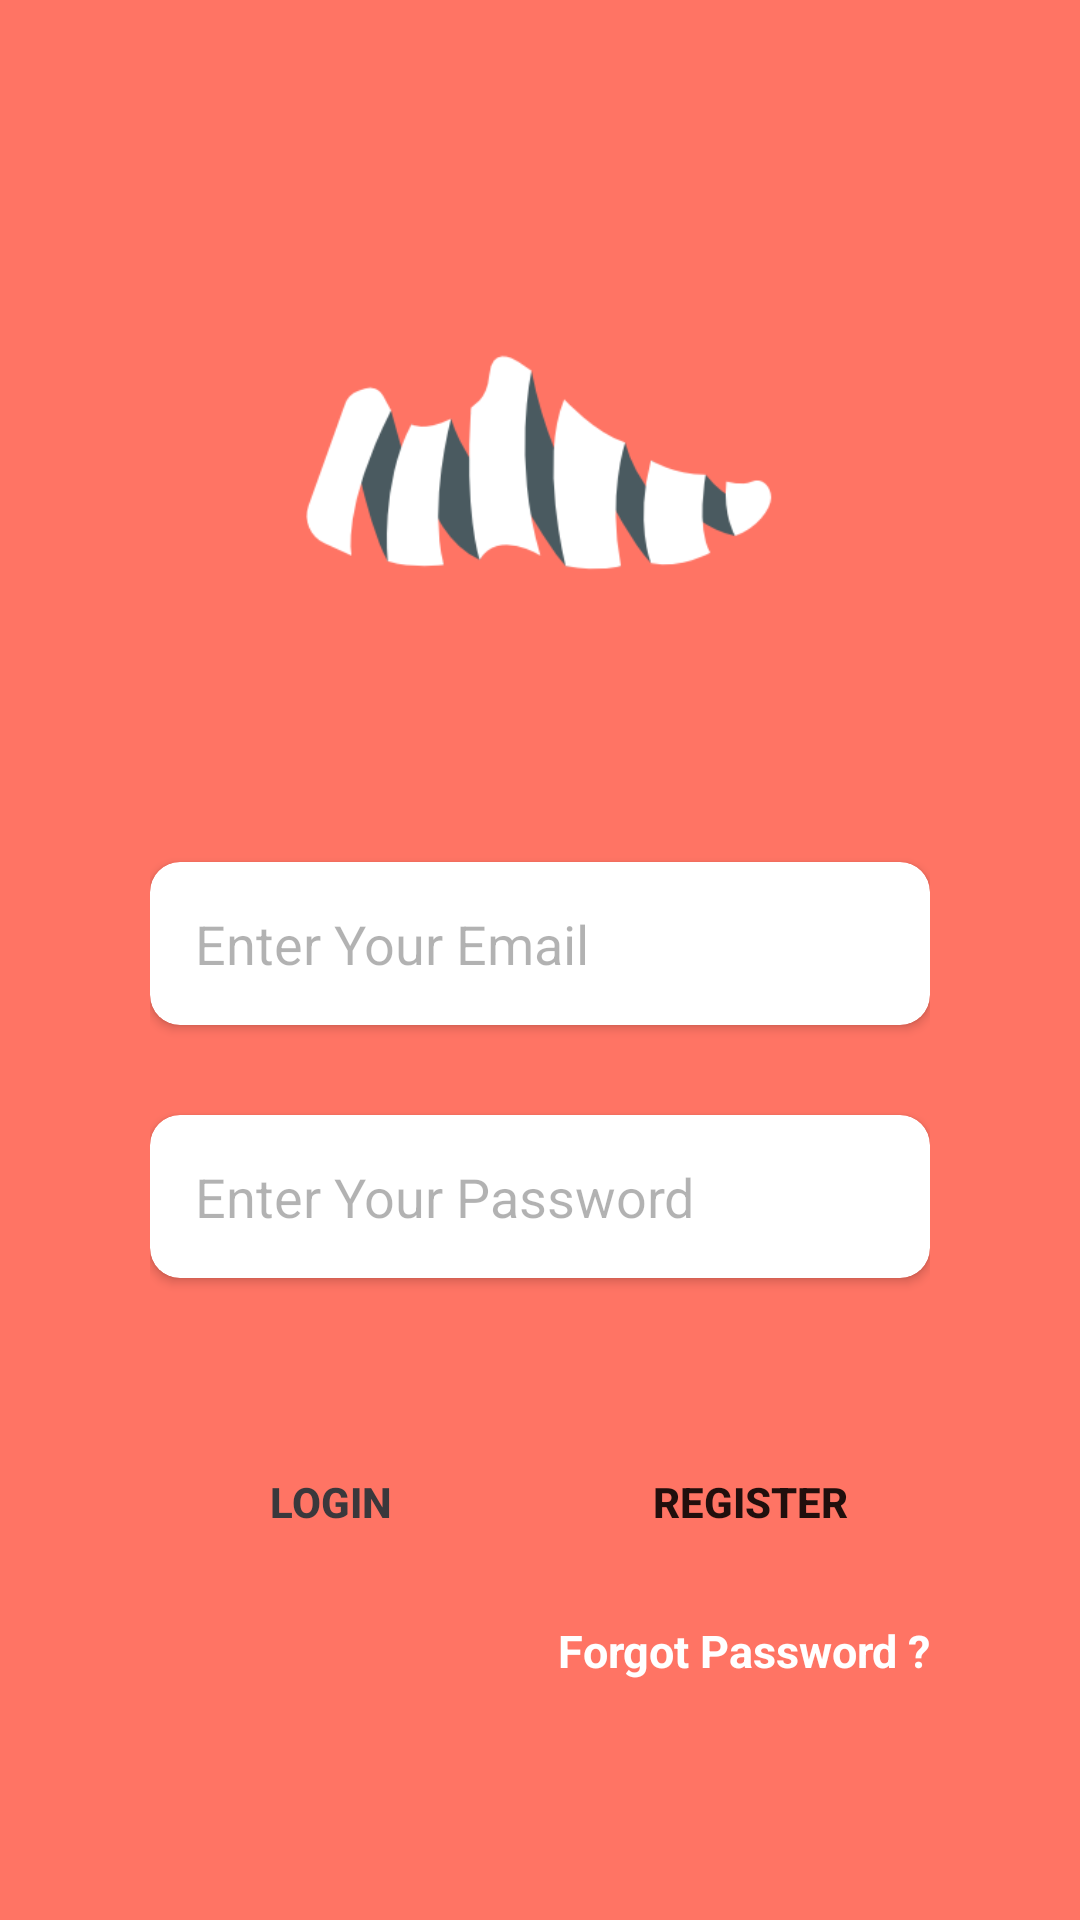

The Android layout XML behind this screen, and the referenced resources:
<!-- AndroidManifest.xml: application theme Theme.ShoeStore -->
<!-- res/layout/fragment_login.xml -->
<?xml version="1.0" encoding="utf-8"?>
<FrameLayout xmlns:android="http://schemas.android.com/apk/res/android"
    xmlns:app="http://schemas.android.com/apk/res-auto"
    xmlns:tools="http://schemas.android.com/tools"
    android:layout_width="match_parent"
    android:layout_height="match_parent"
    tools:context=".view.fragment.LoginFragment">

    <LinearLayout
        android:layout_width="match_parent"
        android:layout_height="match_parent"
        android:background="@color/myOrange"
        android:gravity="center"
        android:orientation="vertical">

        <LinearLayout
            android:layout_width="match_parent"
            android:layout_height="wrap_content"
            android:layout_marginHorizontal="50dp"
            android:orientation="vertical">

            <ImageView
                android:id="@+id/appLogo"
                android:layout_width="156dp"
                android:layout_height="148dp"
                android:layout_gravity="center"
                android:layout_marginBottom="60dp"
                android:src="@drawable/shoe_logo" />

            <androidx.cardview.widget.CardView
                android:layout_width="match_parent"
                android:layout_height="wrap_content"
                android:layout_marginBottom="30dp"
                android:backgroundTint="#FFFFFF"
                android:elevation="0dp"
                android:outlineAmbientShadowColor="@null"
                app:cardCornerRadius="10dp">

                <EditText
                    android:id="@+id/etEmail"
                    android:inputType="textEmailAddress"
                    android:layout_width="match_parent"
                    android:layout_height="match_parent"
                    android:layout_marginStart="15dp"
                    android:background="@null"
                    android:hint="Enter Your Email"
                    android:paddingVertical="15dp"
                    android:textColorHint="#4D000000"
                    android:textSize="18sp" />
            </androidx.cardview.widget.CardView>


            <androidx.cardview.widget.CardView
                android:layout_width="match_parent"
                android:layout_height="wrap_content"
                android:layout_marginBottom="50dp"
                android:backgroundTint="#FFFFFF"
                android:elevation="0dp"
                android:outlineAmbientShadowColor="@null"
                app:cardCornerRadius="10dp">

                <EditText
                    android:inputType="textPassword"
                    android:id="@+id/etPassword"
                    android:layout_width="match_parent"
                    android:layout_height="match_parent"
                    android:layout_marginStart="15dp"
                    android:background="@null"
                    android:hint="Enter Your Password"
                    android:paddingVertical="15dp"
                    android:textColorHint="#4D000000"
                    android:textSize="18sp" />
            </androidx.cardview.widget.CardView>


            <LinearLayout
                android:layout_width="match_parent"
                android:layout_height="wrap_content"
                android:layout_marginBottom="15dp"
                android:orientation="horizontal">

                <Button
                    android:onClick="loginClicked"
                    android:id="@+id/bLogin"
                    android:layout_width="0dp"
                    android:layout_height="wrap_content"
                    android:layout_marginRight="10dp"
                    android:layout_weight="1"
                    android:background="@null"
                    android:backgroundTint="@color/white"
                    android:paddingVertical="15dp"
                    android:text="LOGIN"
                    android:textColor="@color/myBlack"
                    android:textStyle="bold" />

                <Button
                    android:onClick="registerClicked"
                    android:id="@+id/bRegister"
                    android:layout_width="0dp"
                    android:layout_height="wrap_content"
                    android:layout_marginLeft="10dp"
                    android:layout_weight="1"
                    android:background="@null"
                    android:backgroundTint="@color/myLogoColor"
                    android:paddingVertical="15dp"
                    android:text="REGISTER"
                    android:textStyle="bold" />

            </LinearLayout>

            <TextView
                android:id="@+id/textForgotPassword"
                android:layout_width="match_parent"
                android:layout_height="wrap_content"
                android:gravity="end"
                android:onClick="goForgotFragment"
                android:text="Forgot Password ?"
                android:textColor="@color/white"
                android:textSize="15sp"
                android:textStyle="bold" />


        </LinearLayout>

    </LinearLayout>
</FrameLayout>
<!-- resources referenced by this layout -->
<resources>
  <color name="myBlack">#3A383C</color>
  <color name="myLogoColor">#4A5A60</color>
  <color name="myOrange">#ff7464</color>
  <color name="white">#FFFFFFFF</color>
  <!-- drawable shoe_logo: png bitmap (drawable, 12171 bytes) -->
  <style name="Theme.ShoeStore" parent="Theme.MaterialComponents.DayNight.DarkActionBar">
          
          <item name="colorPrimary">@color/myOrange</item>
          <item name="colorPrimaryVariant">@color/purple_700</item>
          <item name="colorOnPrimary">@color/white</item>
          
          <item name="colorSecondary">@color/teal_200</item>
          <item name="colorSecondaryVariant">@color/teal_700</item>
          <item name="colorOnSecondary">@color/black</item>
          
          <item name="android:statusBarColor" tools:targetApi="l">?attr/colorPrimaryVariant</item>
          
      </style>
  <color name="purple_700">#FF3700B3</color>
  <color name="teal_200">#FF03DAC5</color>
  <color name="teal_700">#FF018786</color>
  <color name="black">#FF000000</color>
</resources>
